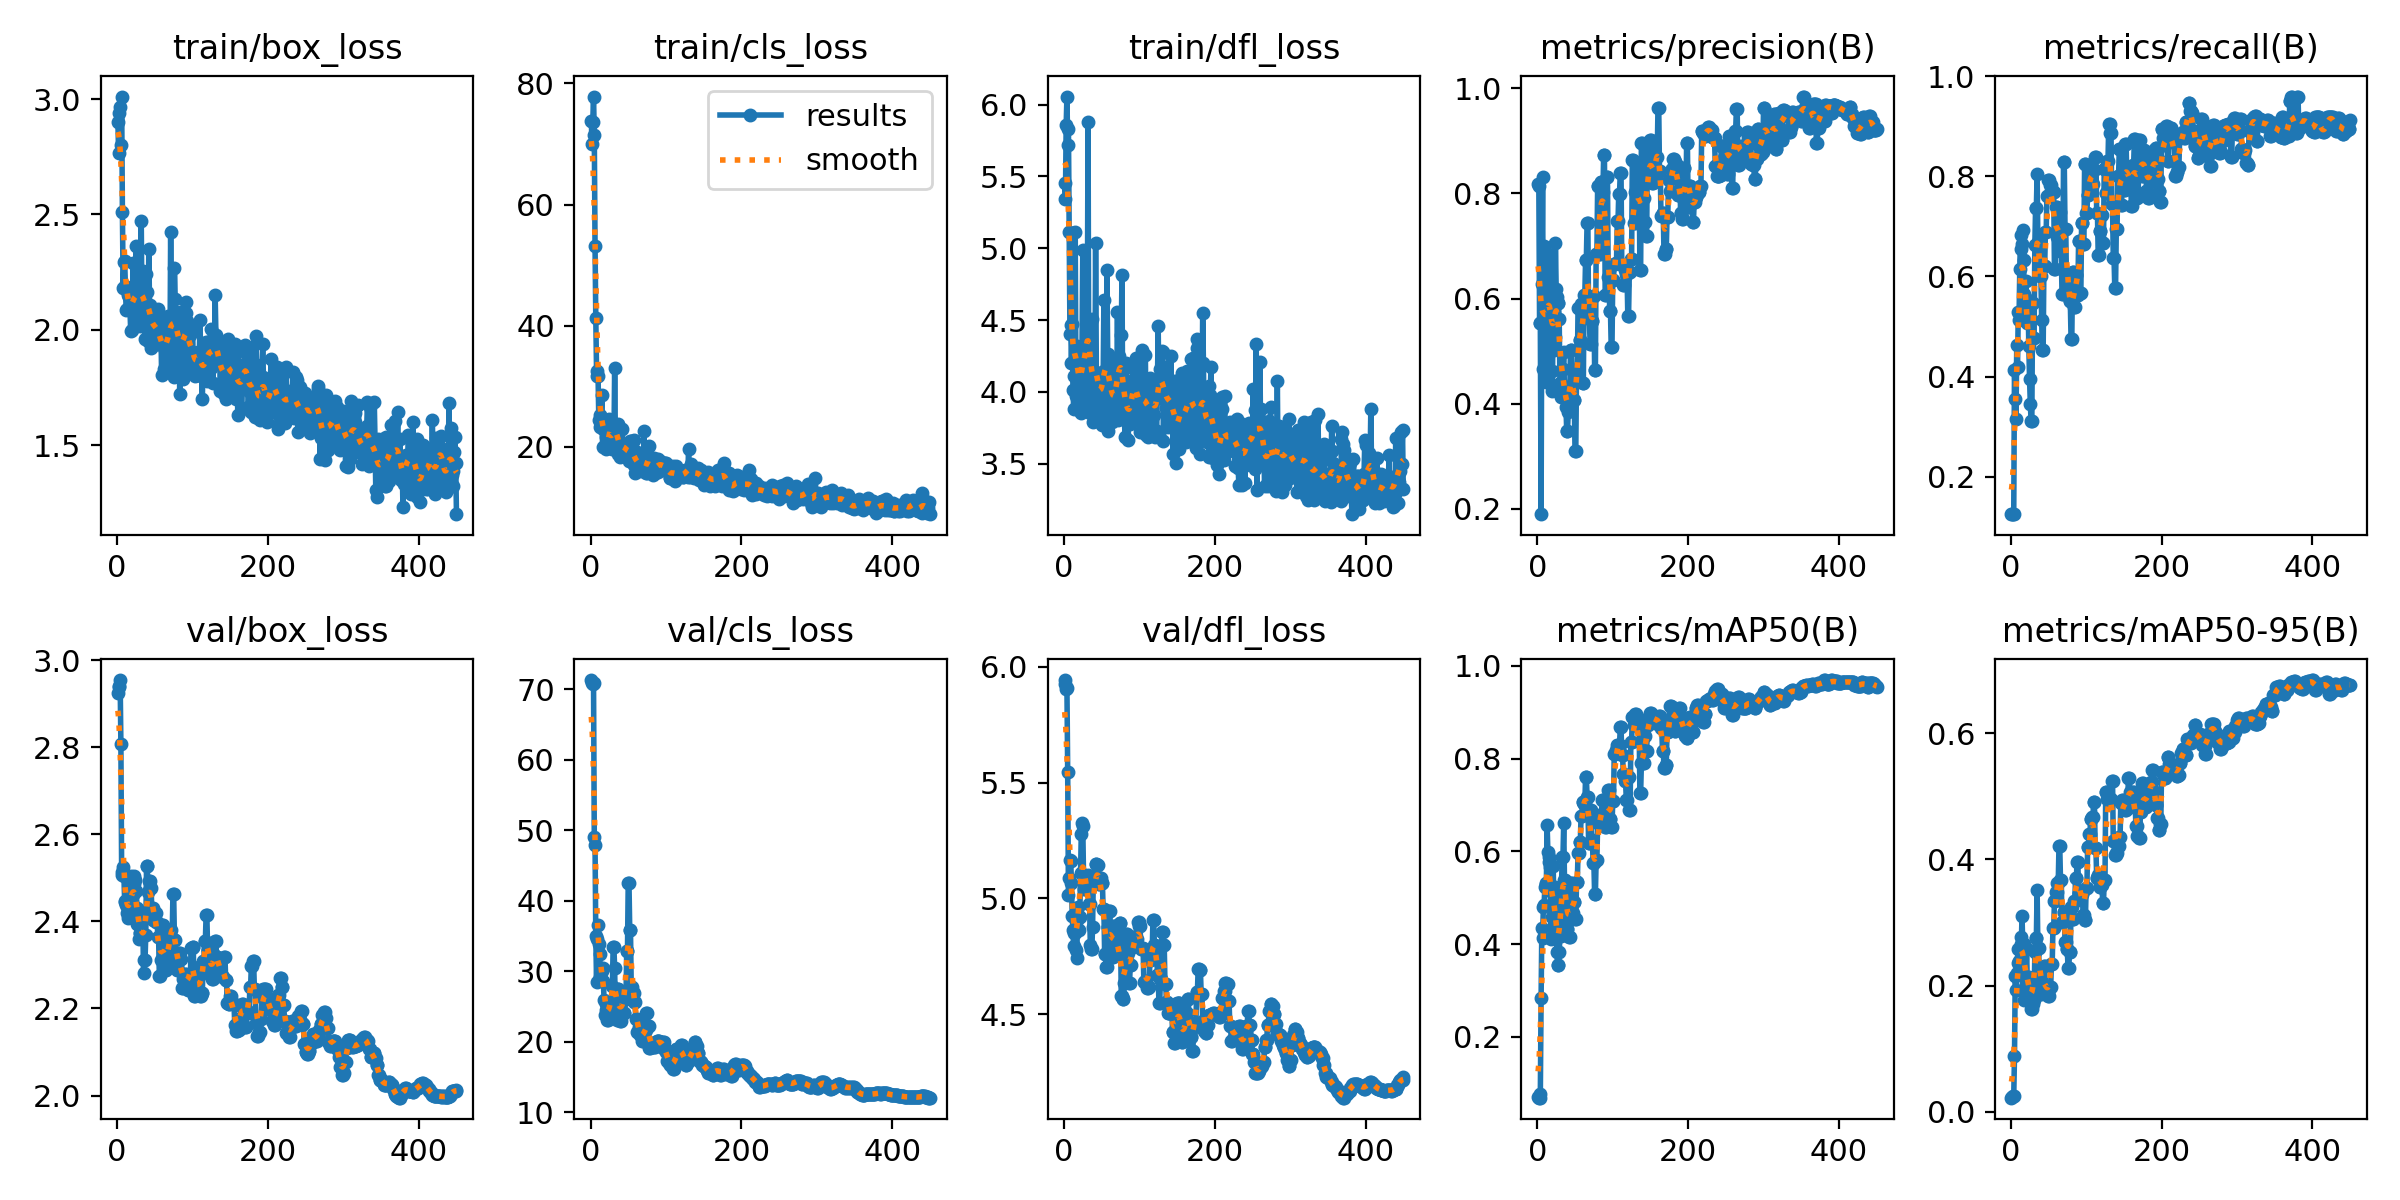

Source data for this figure (header and first rows):
epoch, time, train/box_loss, train/cls_loss, train/dfl_loss, metrics/precision(B), metrics/recall(B), metrics/mAP50(B), metrics/mAP50-95(B), val/box_loss, val/cls_loss, val/dfl_loss, lr/pg0, lr/pg1, lr/pg2
1, 19.59, 2.901, 73.88, 5.455, 0.8178, 0.125, 0.07007, 0.02215, 2.924, 71.28, 5.943, 1.25e-05, 1.25e-05, 1.25e-05
2, 39.15, 2.764, 70.07, 5.347, 0.8145, 0.125, 0.06936, 0.02259, 2.94, 70.89, 5.925, 3.74995e-05, 3.74995e-05, 3.74995e-05
3, 58.6, 2.938, 73.66, 5.859, 0.5526, 0.125, 0.06917, 0.02475, 2.939, 70.66, 5.903, 6.2497e-05, 6.2497e-05, 6.2497e-05
4, 76.7, 2.967, 77.84, 6.057, 0.5544, 0.125, 0.07715, 0.02454, 2.954, 70.9, 5.909, 8.74905e-05, 8.74905e-05, 8.74905e-05
5, 96.09, 2.799, 71.45, 5.717, 0.19, 0.4127, 0.2829, 0.08795, 2.807, 49.01, 5.547, 0.0001125, 0.0001125, 0.0001125
6, 114.9, 3.011, 53.17, 5.83, 0.6286, 0.3543, 0.4341, 0.2144, 2.514, 47.89, 5.014, 0.0001375, 0.0001375, 0.0001375
7, 135.1, 2.513, 41.26, 5.112, 0.8304, 0.3158, 0.413, 0.1933, 2.508, 34.93, 5.087, 0.0001624, 0.0001624, 0.0001624
8, 144, 2.184, 32.47, 4.402, 0.4659, 0.4621, 0.4801, 0.2202, 2.525, 28.46, 5.166, 0.0001874, 0.0001874, 0.0001874
9, 154.1, 2.294, 31.63, 4.462, 0.7007, 0.419, 0.4854, 0.2362, 2.504, 34.5, 5.163, 0.0002123, 0.0002123, 0.0002123
10, 161.9, 2.297, 31.66, 4.2, 0.5087, 0.5284, 0.5233, 0.2584, 2.446, 36.49, 5.065, 0.0002373, 0.0002373, 0.0002373
11, 170.5, 2.192, 24.44, 4.47, 0.5432, 0.5126, 0.5293, 0.2385, 2.444, 33.8, 4.926, 0.0002622, 0.0002622, 0.0002622
12, 178.5, 2.084, 25.28, 4.012, 0.441, 0.6141, 0.5319, 0.2409, 2.437, 32.42, 4.862, 0.0002871, 0.0002871, 0.0002871
13, 187.1, 2.09, 23.28, 3.882, 0.5435, 0.6821, 0.6567, 0.2767, 2.42, 29.22, 4.793, 0.000312, 0.000312, 0.000312
14, 195, 2.152, 24.89, 4.108, 0.6337, 0.6558, 0.5987, 0.2654, 2.427, 30.5, 4.851, 0.0003368, 0.0003368, 0.0003368
15, 202.7, 2.162, 28.48, 5.116, 0.6742, 0.6656, 0.5878, 0.3107, 2.408, 29.97, 4.851, 0.0003616, 0.0003616, 0.0003616
16, 211.6, 2.143, 19.92, 3.974, 0.6595, 0.6937, 0.576, 0.2608, 2.411, 30.51, 4.778, 0.0003864, 0.0003864, 0.0003864
17, 221.1, 2.094, 22.88, 4.319, 0.6825, 0.6323, 0.5654, 0.265, 2.416, 28.59, 4.744, 0.0004112, 0.0004112, 0.0004112
18, 228.5, 1.996, 22.99, 4.109, 0.5366, 0.5651, 0.4109, 0.1769, 2.479, 25.92, 4.906, 0.000436, 0.000436, 0.000436
19, 236.7, 2.136, 22.91, 4.25, 0.4625, 0.5404, 0.5123, 0.2138, 2.504, 23.84, 4.963, 0.0004607, 0.0004607, 0.0004607
20, 244.7, 2, 19.6, 3.956, 0.4238, 0.5909, 0.458, 0.2046, 2.447, 25.27, 4.863, 0.0004854, 0.0004854, 0.0004854
21, 253.5, 2.29, 21.63, 3.869, 0.5882, 0.5065, 0.5679, 0.2583, 2.461, 24.49, 4.92, 0.00051, 0.00051, 0.00051
22, 260.4, 2.112, 21.37, 3.874, 0.5024, 0.5297, 0.4917, 0.2054, 2.486, 23.09, 5.112, 0.0005346, 0.0005346, 0.0005346
23, 267.1, 2.098, 21.53, 3.854, 0.5265, 0.5528, 0.5237, 0.2046, 2.504, 23.01, 5.277, 0.0005592, 0.0005592, 0.0005592
24, 273.3, 2.05, 23.91, 4.314, 0.7053, 0.4602, 0.5012, 0.2129, 2.495, 23.76, 5.327, 0.0005838, 0.0005838, 0.0005838
25, 279.5, 2.365, 24.59, 4.991, 0.618, 0.3943, 0.4328, 0.1802, 2.469, 24.52, 5.313, 0.0006083, 0.0006083, 0.0006083
26, 285.4, 2.183, 21.52, 4.103, 0.6022, 0.3451, 0.3842, 0.1907, 2.432, 24.55, 5.095, 0.0006327, 0.0006327, 0.0006327
27, 291.8, 2.07, 20.76, 3.976, 0.5913, 0.3118, 0.3542, 0.1629, 2.394, 24.64, 5.041, 0.0006571, 0.0006571, 0.0006571
28, 297.9, 2.084, 20.28, 3.954, 0.5913, 0.3118, 0.3542, 0.1629, 2.394, 24.64, 5.041, 0.0006815, 0.0006815, 0.0006815
29, 304.1, 2.111, 19.57, 4.12, 0.561, 0.5479, 0.3823, 0.1712, 2.359, 27.85, 5.069, 0.0007058, 0.0007058, 0.0007058
30, 311.7, 2.072, 21.51, 4.135, 0.4393, 0.4775, 0.4172, 0.1772, 2.372, 33.38, 5.042, 0.00073, 0.00073, 0.00073
31, 318.6, 2.015, 19.79, 4.447, 0.4393, 0.4775, 0.4172, 0.1772, 2.372, 33.38, 5.042, 0.0007543, 0.0007543, 0.0007543
32, 325.4, 2.472, 32.94, 5.883, 0.4133, 0.6631, 0.5215, 0.2538, 2.406, 30.4, 5.1, 0.0007784, 0.0007784, 0.0007784
33, 331.8, 2.061, 21.25, 3.918, 0.4662, 0.7377, 0.5885, 0.2759, 2.415, 23.43, 4.978, 0.0008025, 0.0008025, 0.0008025
34, 338.6, 2.254, 21.89, 4.218, 0.4662, 0.7377, 0.5885, 0.2759, 2.415, 23.43, 4.978, 0.0008265, 0.0008265, 0.0008265
35, 344.5, 2.12, 22.31, 3.851, 0.499, 0.8045, 0.6613, 0.3518, 2.28, 23.06, 4.798, 0.0008505, 0.0008505, 0.0008505
36, 350.6, 2.088, 18.72, 4.023, 0.4236, 0.6685, 0.5383, 0.2595, 2.311, 27.53, 4.78, 0.0008745, 0.0008745, 0.0008745
37, 357.4, 1.959, 23.77, 4.504, 0.4236, 0.6685, 0.5383, 0.2595, 2.311, 27.53, 4.78, 0.0008983, 0.0008983, 0.0008983
38, 364.4, 2.244, 20.27, 3.95, 0.394, 0.6663, 0.4282, 0.2056, 2.369, 24.53, 4.877, 0.0009221, 0.0009221, 0.0009221
39, 370.6, 2.024, 18.33, 3.787, 0.3481, 0.6014, 0.4318, 0.1868, 2.526, 22.89, 5.088, 0.0009458, 0.0009458, 0.0009458
40, 377.9, 2.165, 19.1, 4.102, 0.3481, 0.6014, 0.4318, 0.1868, 2.526, 22.89, 5.088, 0.0009695, 0.0009695, 0.0009695
41, 384.9, 1.95, 18.58, 3.823, 0.385, 0.5136, 0.475, 0.206, 2.466, 25.43, 5.074, 0.0009931, 0.0009931, 0.0009931
42, 390.6, 2.351, 22.99, 5.034, 0.4198, 0.4528, 0.4144, 0.1966, 2.493, 26.06, 5.15, 0.001017, 0.001017, 0.001017
43, 396.7, 2.108, 20.32, 4.14, 0.4198, 0.4528, 0.4144, 0.1966, 2.493, 26.06, 5.15, 0.00104, 0.00104, 0.00104
44, 402.9, 2.026, 19.01, 4.068, 0.5022, 0.6205, 0.5322, 0.2316, 2.476, 24.09, 5.143, 0.001063, 0.001063, 0.001063
45, 409.1, 1.92, 19.84, 3.853, 0.5022, 0.6205, 0.5322, 0.2316, 2.476, 24.09, 5.143, 0.001087, 0.001087, 0.001087
46, 415.9, 1.989, 19.74, 3.907, 0.4647, 0.6883, 0.4678, 0.1867, 2.43, 25.98, 5.061, 0.00111, 0.00111, 0.00111
47, 422.2, 2.083, 19.87, 4.028, 0.4647, 0.6883, 0.4678, 0.1867, 2.43, 25.98, 5.061, 0.001133, 0.001133, 0.001133
48, 428.3, 2.004, 19.6, 4.095, 0.4066, 0.7615, 0.4904, 0.1895, 2.404, 32.82, 5.086, 0.001156, 0.001156, 0.001156
49, 434.5, 2.076, 19.83, 4.002, 0.4066, 0.7615, 0.4904, 0.1895, 2.404, 32.82, 5.086, 0.001179, 0.001179, 0.001179
50, 441.1, 2.014, 18.83, 3.766, 0.3099, 0.7932, 0.4543, 0.1839, 2.42, 42.52, 5.068, 0.001202, 0.001202, 0.001202
51, 447.2, 1.937, 17.63, 3.898, 0.3099, 0.7932, 0.4543, 0.1839, 2.42, 42.52, 5.068, 0.001213, 0.001213, 0.001213
52, 452.7, 2.068, 18.33, 4.064, 0.458, 0.7819, 0.5343, 0.1984, 2.4, 35.81, 4.955, 0.001211, 0.001211, 0.001211
53, 459, 1.94, 20.95, 4.637, 0.458, 0.7819, 0.5343, 0.1984, 2.4, 35.81, 4.955, 0.00121, 0.00121, 0.00121
54, 465, 2.092, 20.93, 4.154, 0.5822, 0.7698, 0.5966, 0.2345, 2.364, 27.71, 4.762, 0.001208, 0.001208, 0.001208
55, 471.1, 1.963, 17.89, 3.845, 0.5822, 0.7698, 0.5966, 0.2345, 2.364, 27.71, 4.762, 0.001207, 0.001207, 0.001207
56, 476.6, 2.002, 19.64, 3.977, 0.5219, 0.7689, 0.6212, 0.2912, 2.274, 26.87, 4.706, 0.001205, 0.001205, 0.001205
57, 483.2, 1.937, 21.08, 4.846, 0.5219, 0.7689, 0.6212, 0.2912, 2.274, 26.87, 4.706, 0.001203, 0.001203, 0.001203
58, 489.1, 2.021, 17.03, 4.264, 0.5904, 0.6146, 0.6756, 0.3345, 2.311, 25.6, 4.876, 0.001202, 0.001202, 0.001202
59, 495.5, 1.804, 15.69, 3.724, 0.5904, 0.6146, 0.6756, 0.3345, 2.311, 25.6, 4.876, 0.0012, 0.0012, 0.0012
60, 503.3, 1.97, 17.27, 3.97, 0.4395, 0.739, 0.7062, 0.3482, 2.392, 23.16, 4.945, 0.001198, 0.001198, 0.001198
... 390 more rows
